Photos from the image-classification dataset "dataset_banana" in the GitHub repository AlvianBe/computer_vision_ta. Its 3 classes are: overripe, ripe, unripe.

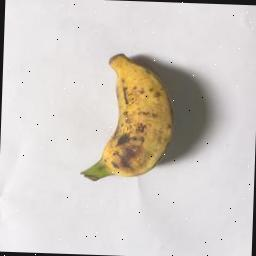
Label: ripe

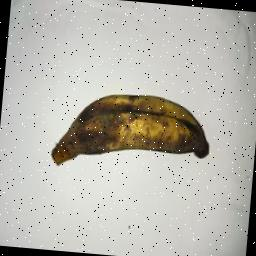
Label: overripe

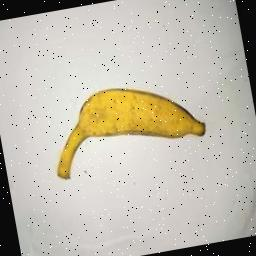
Label: ripe

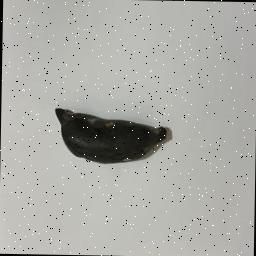
Label: overripe

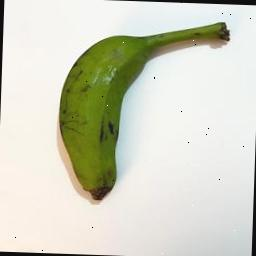
Label: unripe

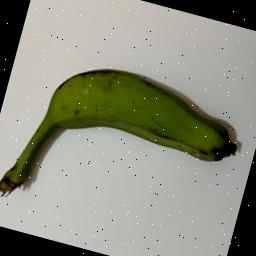
Label: unripe
